Run: headless pygame with SDL's dummy video driver; simulated clock (each Clock.tick advances the game by its frame time, no real sleeping); random seed 0; keys injected as events and as key.get_pressed() state; mouse plan: one left click at the window centre at the start of phase 2, then a move to the lower-right quarter at the start of phase 3.
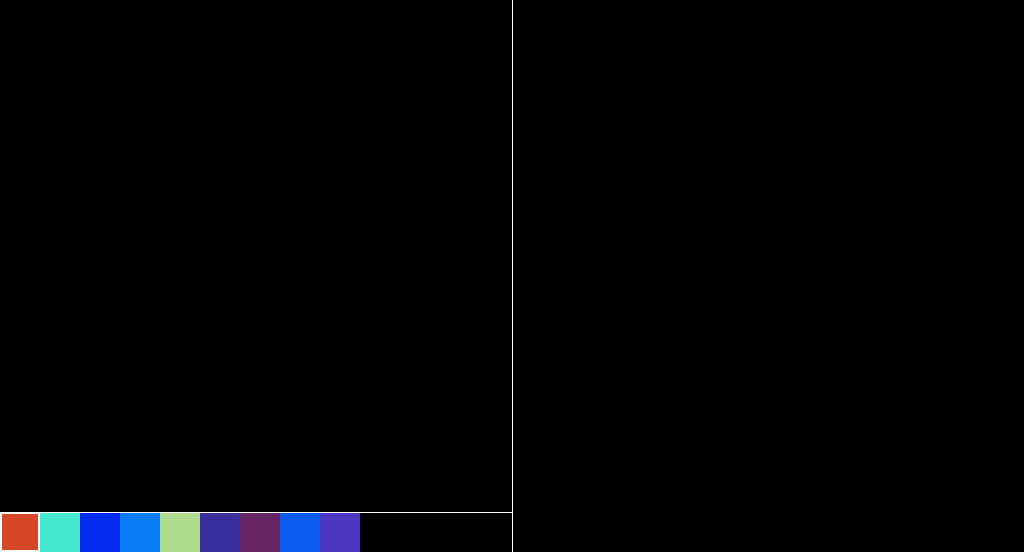
Frame 1 of 4 · flips 1–60 · no input
Frame 2 of 4 · flips 61–180 · clicked the window centre · tapped SPACE, RETURN · held RIGHT (→), D · screen unchanged from frame 1, image omitted
Frame 3 of 4 · flips 181–300 · moved the mouse to the lower-right quarter · held DOWN (↓), S · screen unchanged from frame 2, image omitted
Frame 4 of 4 · flips 301–420 · held LEFT (←), A, UP (↑), W · screen unchanged from frame 3, image omitted

The pygame program that drew these frames:

import pygame

def draw() -> None:

    ##### PYGAME INIT ######
    BLACK = (0, 0, 0)
    W,M = 30,10
    pygame.init()
    size = (256*2 * 2,256*2 + 40)

    screen = pygame.display.set_mode(size)
    done = False
    clock = pygame.time.Clock()
    clocktick = 60
    ########################

    ###### PROGRAM VARS ####

    drawings = []
    colors = [
        (213,71,40), #RED
        (70, 232, 208), # CYAN
        (5, 42, 241), # BLUE
        (10, 124, 244), # lighter blue
        (174, 220, 143), # green
        (58, 47, 156), # purple
        (103, 38, 99), # wine color
        (11, 92, 239), # in between blue
        (78, 55, 195) # lighter purple
    ]

    firstPointSelected = False
    firstPos = None
    selectedColor = colors[0]
    
    def drawColors():
        # Draws color picker
        for i in range(len(colors)):
            pygame.draw.rect(screen, colors[i], [i*40, 256*2, 40, 40])
            if colors[i] == selectedColor:
                pygame.draw.rect(screen, (255,255,255), [i*40, 256*2, 40, 40], 2)

    def getRectsFromPoints(x,y):
        # pygame is shitty with getting rectangles right
        # they should be from top left to bottom right
        leftup = (min(x[0],y[0]), min(x[1],y[1]))
        rightdown = (max(x[0],y[0]),max(x[1],y[1]))
        return leftup, rightdown

    def drawRectangles():
        # Draws drawn rectangles
        for firstpos, secondpos, color in drawings:
            pygame.draw.rect(screen, color, [firstpos[0],firstpos[1],secondpos[0]-firstpos[0],secondpos[1]-firstpos[1]])

        if firstPointSelected:
            fp, sp = getRectsFromPoints(firstPos, pygame.mouse.get_pos())
            pygame.draw.rect(screen, selectedColor, [fp[0],fp[1],sp[0]-fp[0],sp[1]-fp[1]])


    # -------- Main Program Loop -----------
    while not done:
        # Events
        for event in pygame.event.get():
            if event.type == pygame.QUIT:
                done = True

            elif event.type == pygame.MOUSEBUTTONDOWN:
                posx,posy = pygame.mouse.get_pos()
                print(posx,posy)
                if 0 <= posx < 256*2 and 0 <= posy < 256*2:
                    # Is within board:
                    if not firstPointSelected:
                        # First point select
                        firstPointSelected = True
                        firstPos = (posx,posy)
                    else:
                        # In the process of a rectangle, save it with current color
                        firstPointSelected = False
                        secondPos = (posx,posy)
                        
                        rectstart,sizes = getRectsFromPoints(firstPos, secondPos)
                        drawings.append((rectstart, sizes, selectedColor))

                        print(drawings)

                elif posy > 256*2:
                    ind = min(posx//40, len(colors)-1) # prevents index errors
                    selectedColor = colors[ind]
                    print(selectedColor)


            elif event.type == pygame.KEYDOWN:
                if event.key == pygame.K_z:
                    # UNDO
                    if len(drawings) > 0:
                        drawings.pop()
                    else:
                        print("Nothing to undo!")


        
        screen.fill(BLACK)
        
        drawColors()
        drawRectangles()
        # GUI
        pygame.draw.line(screen, (255,255,255), (256*2,0),(256*2,256*2+40))
        pygame.draw.line(screen, (255,255,255), (0, 256*2), (256*2, 256*2))
        

        
        # Blit to screen
        pygame.display.update()

        clock.tick(clocktick)

        
    
    # Close the window and quit.
    pygame.quit()

draw()
